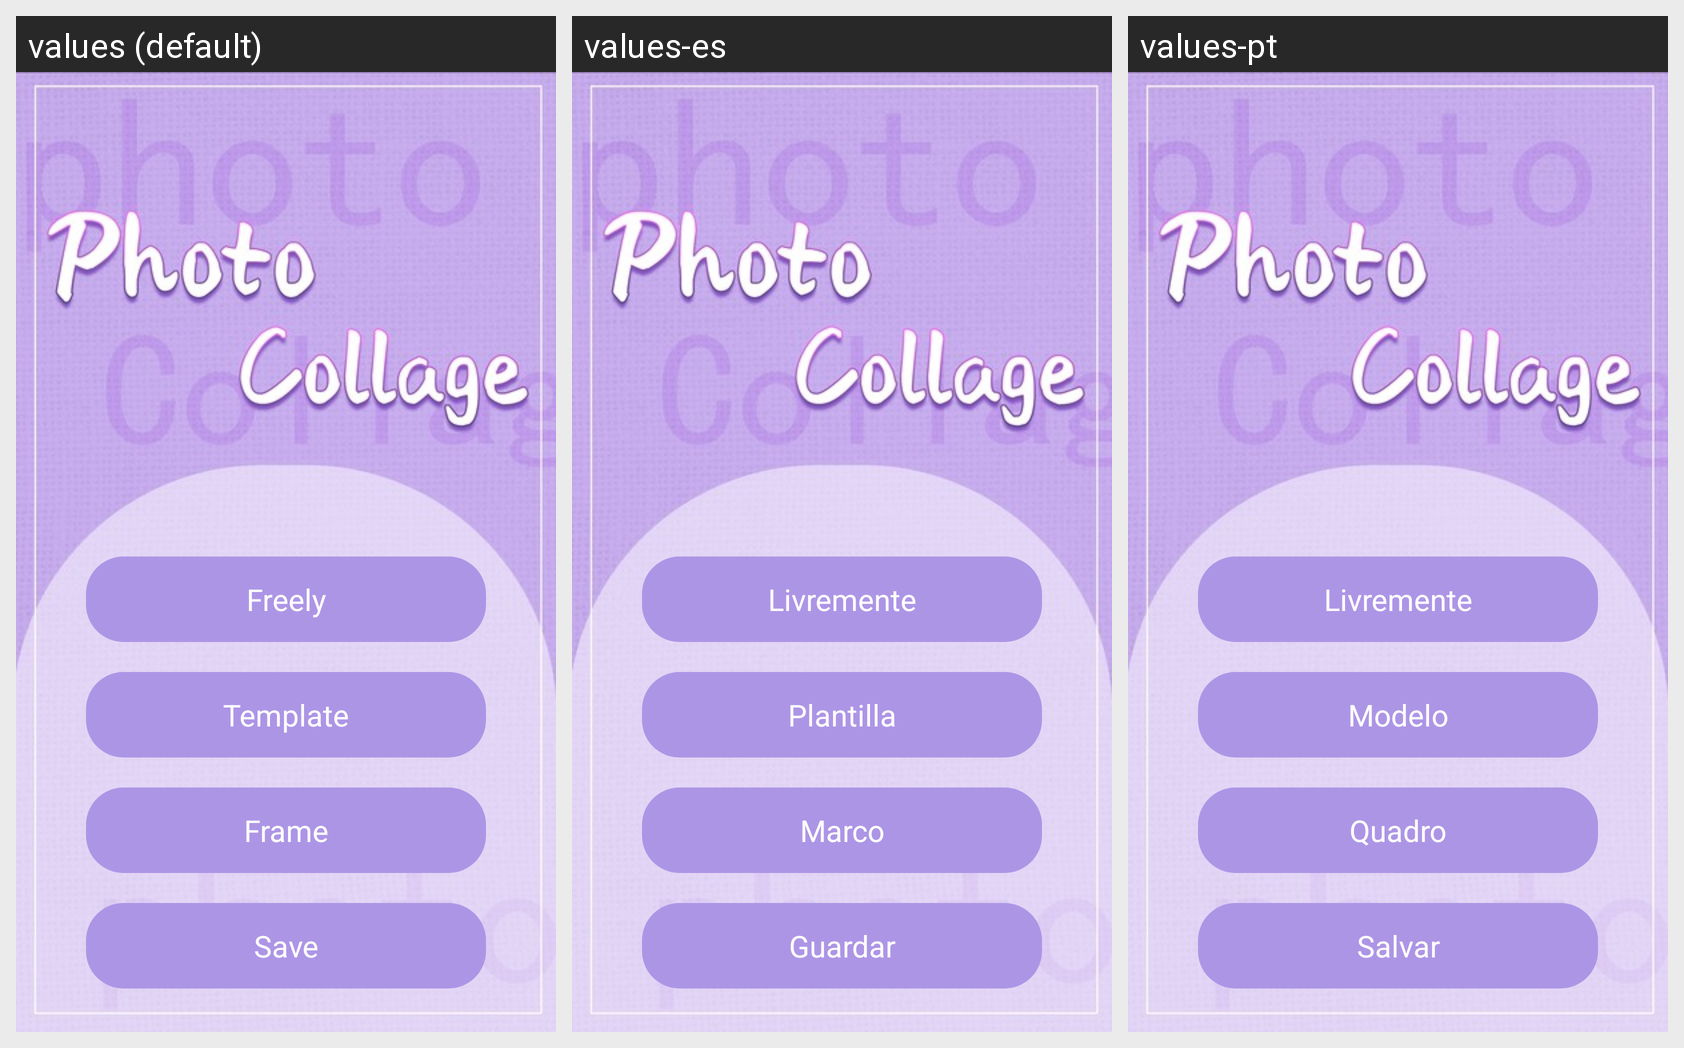

Here is an Android app screen in its default locale and in the app's own translations. Write out the translated-string differences for the strings that appear on this screen.
Android screen res/layout/activity_tab_select.xml rendered under 3 locales, left to right: values (default), values-es, values-pt. Device: Nexus 5 (rendered at 1080×1920; each locale shown at half size, 540×960, under a caption strip naming it); theme Theme.PhotoCollage.
Other locales in the repository, not shown: values-de, values-fr, values-in, values-ko, values-ms, values-th.
Strings drawn on this screen, with the default value and each locale's value (text and hints the layout hard-codes, and strings that could not be matched under every locale, appear in the picture but are not listed):

tab_freely
  values: Freely
  values-es: Livremente
  values-pt: Livremente

tab_template
  values: Template
  values-es: Plantilla
  values-pt: Modelo

tab_frame
  values: Frame
  values-es: Marco
  values-pt: Quadro

tab_save
  values: Save
  values-es: Guardar
  values-pt: Salvar
